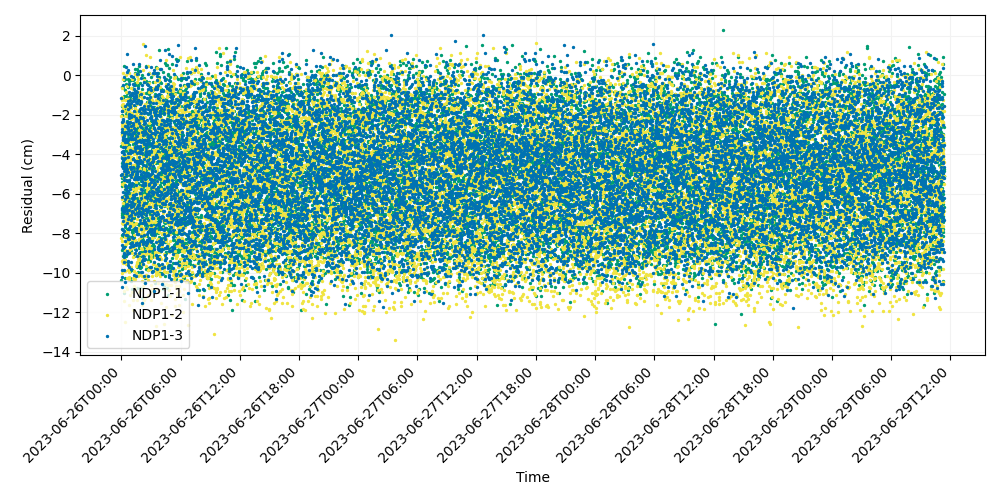

The file beside this chart, header and first rows:
time, iso_string, NDP1-1, NDP1-2, NDP1-3
741009607, 2023-06-26T00:00:07.000, -10.37, -8.235, -5.054
741009627, 2023-06-26T00:00:27.000, -3.586, -2.042, -1.173
741009647, 2023-06-26T00:00:47.000, -2.003, -2.544, -4.568
741009667, 2023-06-26T00:01:07.000, -4.438, -6.258, -1.788
741009687, 2023-06-26T00:01:27.000, -2.855, -1.25, -2.885
741009707, 2023-06-26T00:01:47.000, -3.434, -7.486, -10.23
741009727, 2023-06-26T00:02:07.000, -5.592, -3.417, -10.71
741009747, 2023-06-26T00:02:27.000, -8.103, -1.086, -4.211
741009767, 2023-06-26T00:02:47.000, -5.111, -9.417, -2.353
741009787, 2023-06-26T00:03:07.000, -7.066, -2.998, -7.79
741009807, 2023-06-26T00:03:27.000, -4.148, -8.386, -5.013
741009827, 2023-06-26T00:03:47.000, -8.832, -8.395, -3.875
741009847, 2023-06-26T00:04:07.000, -1.567, -7.767, -6.78
741009867, 2023-06-26T00:04:27.000, -6.821, -0.6556, -6.175
741009887, 2023-06-26T00:04:47.000, -0.6142, -5.524, -6.714
741009907, 2023-06-26T00:05:07.000, -5.174, -9.988, -3.897
741009927, 2023-06-26T00:05:27.000, -5.378, -1.52, -2.714
741009947, 2023-06-26T00:05:47.000, -6.977, -2.443, -8.6
741009967, 2023-06-26T00:06:07.000, -7.193, -5.092, -9.855
741009987, 2023-06-26T00:06:27.000, -2.954, -4.175, -1.787
741010007, 2023-06-26T00:06:47.000, -6.734, -6.467, -2.209
741010027, 2023-06-26T00:07:07.000, -2.879, -3.438, -7.152
741010047, 2023-06-26T00:07:27.000, -2.618, -7.504, -3.231
741010067, 2023-06-26T00:07:47.000, -6.951, -1.427, -6.845
741010087, 2023-06-26T00:08:07.000, -2.931, -0.1834, -2.295
741010107, 2023-06-26T00:08:27.000, -3.875, -1.651, -3.131
741010127, 2023-06-26T00:08:47.000, -2.277, -4.654, -0.4772
741010147, 2023-06-26T00:09:07.000, -3.531, -8.605, -7.386
741010167, 2023-06-26T00:09:27.000, -8.029, -9.514, -4.348
741010187, 2023-06-26T00:09:47.000, -8.161, -4.072, -3.62
741010207, 2023-06-26T00:10:07.000, -8.773, -3.259, -5.897
741010227, 2023-06-26T00:10:27.000, -4.253, -6.154, -8.037
741010247, 2023-06-26T00:10:47.000, -4.334, -8.695, -7.841
741010267, 2023-06-26T00:11:07.000, -5.509, 0.1069, -4.448
741010287, 2023-06-26T00:11:27.000, -9.152, -9.373, -3.251
741010307, 2023-06-26T00:11:47.000, -6.595, -3.526, -8.763
741010327, 2023-06-26T00:12:07.000, -0.6343, -2.666, -3.833
741010347, 2023-06-26T00:12:27.000, -6.963, -2.444, -8.725
741010367, 2023-06-26T00:12:47.000, -1.161, -1.479, -4.703
741010387, 2023-06-26T00:13:07.000, -3.087, -4.039, -8.973
741010407, 2023-06-26T00:13:27.000, -4.554, -11.42, -9.193
741010427, 2023-06-26T00:13:47.000, -4.973, -1.805, -3.026
741010447, 2023-06-26T00:14:07.000, -3.85, -8.033, -8.691
741010467, 2023-06-26T00:14:27.000, 0.4845, -4.43, -4.87
741010487, 2023-06-26T00:14:47.000, -8.799, -10.94, -4.665
741010507, 2023-06-26T00:15:07.000, -1.057, -5.395, -5.31
741010527, 2023-06-26T00:15:27.000, -1.787, -4.991, -6.946
741010547, 2023-06-26T00:15:47.000, -0.2304, -2.701, -4.255
741010567, 2023-06-26T00:16:07.000, -6.396, -3.562, -9.028
741010587, 2023-06-26T00:16:27.000, -2.803, -7.349, -9.168
741010607, 2023-06-26T00:16:47.000, -2.992, -5.215, -9.834
741010627, 2023-06-26T00:17:07.000, -4.126, -3.525, -0.09216
741010647, 2023-06-26T00:17:27.000, -9.217, -3.375, -3.972
741010667, 2023-06-26T00:17:47.000, -6.098, -3.574, -7.879
741010687, 2023-06-26T00:18:07.000, -6.42, -5.596, -9.448
741010707, 2023-06-26T00:18:27.000, -3.284, -5.193, -9.046
741010727, 2023-06-26T00:18:47.000, -11.04, -9.274, -5.159
741010747, 2023-06-26T00:19:07.000, -5.758, -2.052, -1.552
741010767, 2023-06-26T00:19:27.000, -7.702, -8.206, -2.927
741010787, 2023-06-26T00:19:47.000, -5.53, -3.344, -7.593
... 14,940 more rows
